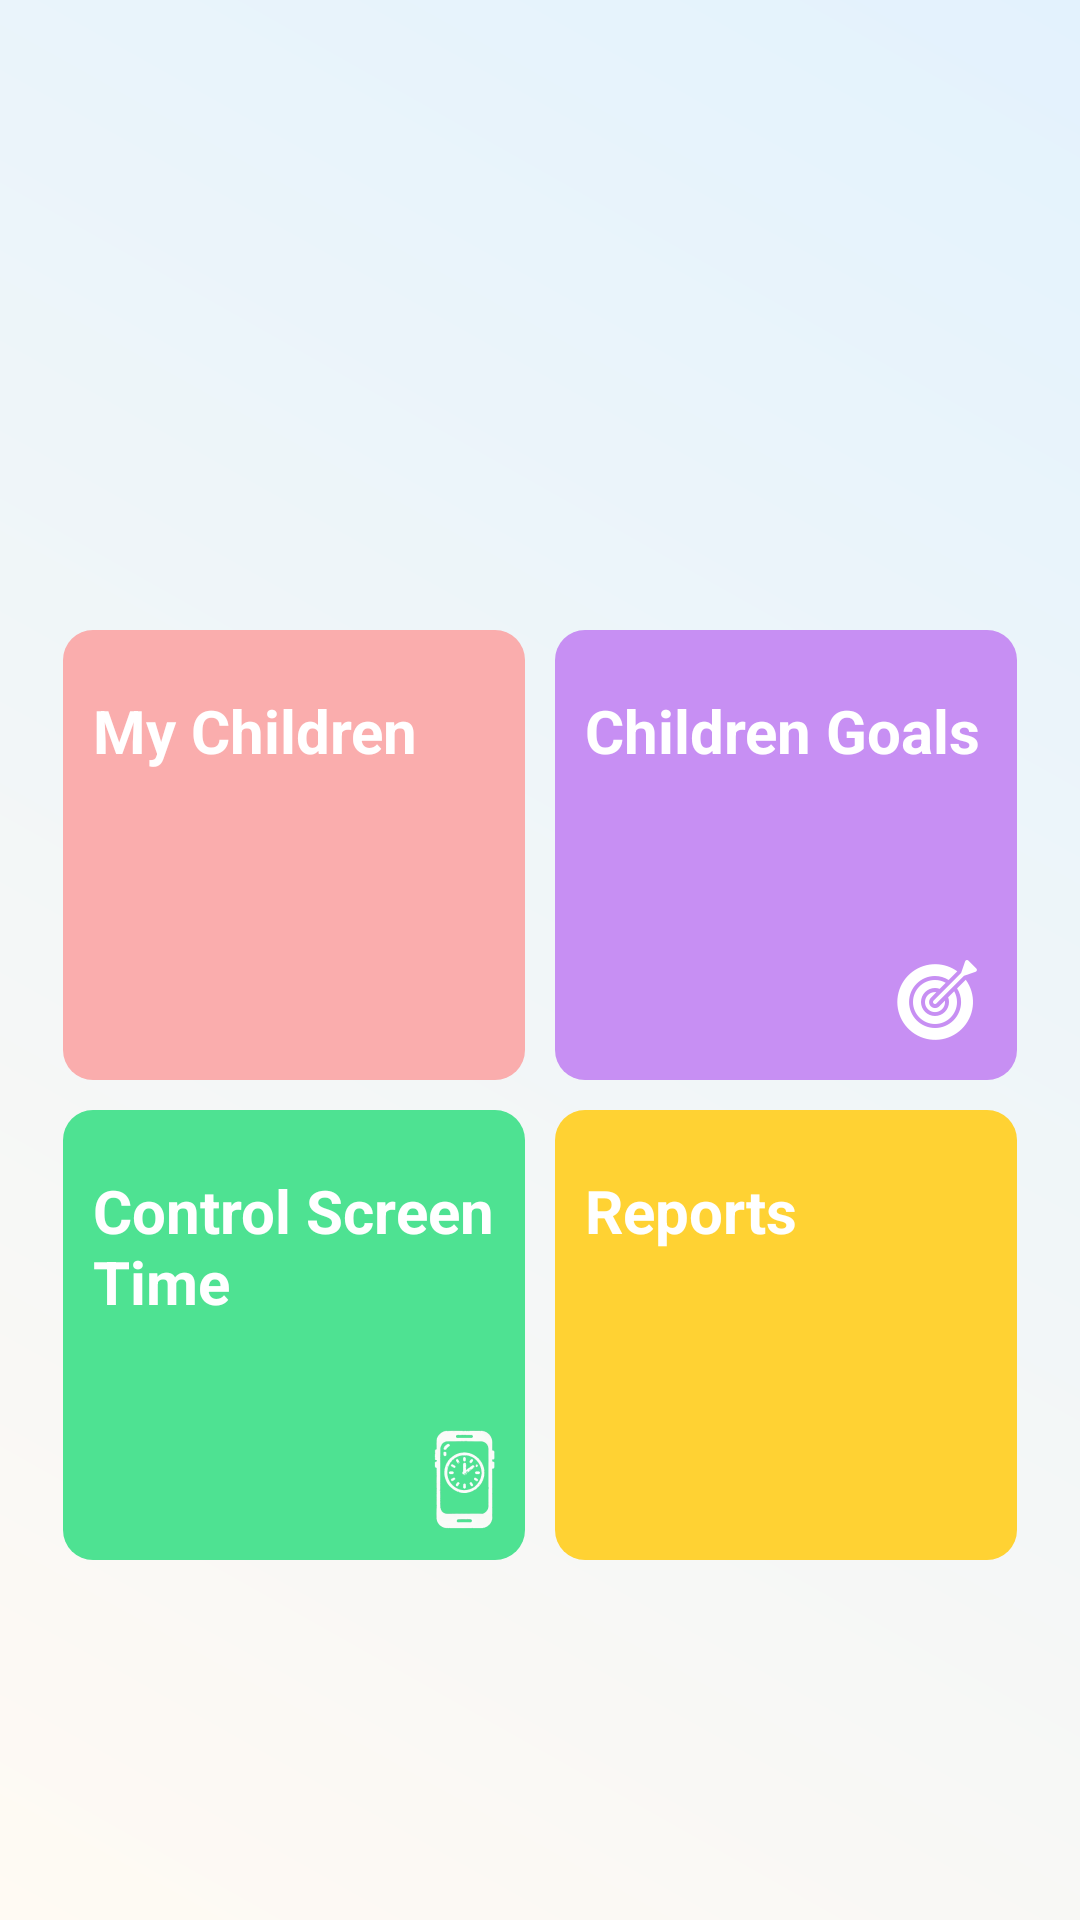

Layout XML and referenced resources for this Android screen:
<!-- AndroidManifest.xml: application theme Theme.LearnChild -->
<!-- res/layout/activity_parent_dashboard.xml -->
<?xml version="1.0" encoding="utf-8"?>
<LinearLayout xmlns:android="http://schemas.android.com/apk/res/android"
    xmlns:app="http://schemas.android.com/apk/res-auto"
    xmlns:tools="http://schemas.android.com/tools"
    android:id="@+id/main"
    android:layout_width="match_parent"
    android:layout_height="match_parent"
    android:orientation="vertical"
    android:padding="16dp"
    android:layout_gravity="center"
    android:gravity="center"
    android:background="@drawable/bg"
    tools:context=".activities.parent.ParentDashboard">


    <TextView
        android:gravity="center"
        android:layout_gravity="center"
        android:textSize="30sp"
        android:textStyle="bold"
        android:layout_marginBottom="50dp"
        android:textColor="@color/black"
        android:id="@+id/welcome_text"
        android:layout_width="match_parent"
        android:layout_height="wrap_content"/>

    <LinearLayout
        android:weightSum="2"
        android:orientation="horizontal"
        android:layout_width="match_parent"
        android:layout_height="wrap_content">

        <RelativeLayout
            android:id="@+id/children"
            android:background="@drawable/child_round_btn"
            android:layout_margin="5dp"
            android:layout_weight="1"
            android:layout_width="0dp"
            android:padding="10dp"
            android:orientation="vertical"
            android:layout_height="150dp">

            <TextView
                android:layout_marginTop="10dp"
                android:text="My Children"
                android:textStyle="bold"
                android:textSize="20sp"
                android:textColor="@color/white"
                android:layout_width="wrap_content"
                android:layout_height="wrap_content"/>

            <ImageView
                android:layout_alignParentEnd="true"
                android:layout_alignParentBottom="true"
                android:background="@mipmap/my_children"
                android:textColor="@color/black"
                android:layout_width="wrap_content"
                android:layout_height="wrap_content"/>

        </RelativeLayout>

        <RelativeLayout
            android:id="@+id/goals"
            android:background="@drawable/secondary_round_btn"
            android:layout_margin="5dp"
            android:layout_weight="1"
            android:layout_width="0dp"
            android:padding="10dp"
            android:orientation="vertical"
            android:layout_height="150dp">

            <TextView
                android:layout_marginTop="10dp"
                android:text="Children Goals"
                android:textStyle="bold"
                android:textSize="20sp"
                android:textColor="@color/white"
                android:layout_width="wrap_content"
                android:layout_height="wrap_content"/>

            <ImageView
                android:layout_alignParentEnd="true"
                android:layout_alignParentBottom="true"
                android:background="@mipmap/child_goals"
                android:textColor="@color/black"
                android:layout_width="wrap_content"
                android:layout_height="wrap_content"/>

        </RelativeLayout>

    </LinearLayout>


    <LinearLayout
        android:weightSum="2"
        android:orientation="horizontal"
        android:layout_width="match_parent"
        android:layout_height="wrap_content">

        <RelativeLayout
            android:id="@+id/control_screen"
            android:background="@drawable/green_round_btn"
            android:layout_margin="5dp"
            android:layout_weight="1"
            android:layout_width="0dp"
            android:padding="10dp"
            android:orientation="vertical"
            android:layout_height="150dp">

            <TextView
                android:layout_marginTop="10dp"
                android:text="Control Screen Time"
                android:textStyle="bold"
                android:textSize="20sp"
                android:textColor="@color/white"
                android:layout_width="wrap_content"
                android:layout_height="wrap_content"/>

            <ImageView
                android:layout_alignParentEnd="true"
                android:layout_alignParentBottom="true"
                android:background="@mipmap/screen_time"
                android:textColor="@color/black"
                android:layout_width="wrap_content"
                android:layout_height="wrap_content"/>

        </RelativeLayout>

        <RelativeLayout
            android:id="@+id/reports"
            android:background="@drawable/yellow_round_btn"
            android:layout_margin="5dp"
            android:layout_weight="1"
            android:layout_width="0dp"
            android:padding="10dp"
            android:orientation="vertical"
            android:layout_height="150dp">

            <TextView
                android:layout_marginTop="10dp"
                android:text="Reports"
                android:textStyle="bold"
                android:textSize="20sp"
                android:textColor="@color/white"
                android:layout_width="wrap_content"
                android:layout_height="wrap_content"/>

            <ImageView
                android:layout_alignParentEnd="true"
                android:layout_alignParentBottom="true"
                android:background="@mipmap/reports"
                android:textColor="@color/black"
                android:layout_width="wrap_content"
                android:layout_height="wrap_content"/>

        </RelativeLayout>

    </LinearLayout>



</LinearLayout>
<!-- resources referenced by this layout -->
<resources>
  <color name="black">#FF000000</color>
  <color name="white">#FFFFFFFF</color>
  <!-- drawable bg (drawable) -->
  <layer-list xmlns:android="http://schemas.android.com/apk/res/android">
  
      
      <item>
          <shape android:shape="rectangle">
              <gradient
                  android:angle="45"
                  android:startColor="#FFFAF3"
              android:endColor="#E3F2FD"
              android:type="linear"/>
          </shape>
      </item>
  
  
  </layer-list>
  <!-- drawable child_round_btn (drawable) -->
  <?xml version="1.0" encoding="utf-8"?>
  <shape android:shape="rectangle" xmlns:android="http://schemas.android.com/apk/res/android">
  
      <corners android:radius="10dp"/>
      <solid android:color="@color/child_color"/>
  </shape>
  <!-- drawable green_round_btn (drawable) -->
  <?xml version="1.0" encoding="utf-8"?>
  <shape android:shape="rectangle" xmlns:android="http://schemas.android.com/apk/res/android">
  
      <corners android:radius="10dp"/>
      <solid android:color="#4EE292"/>
  </shape>
  <!-- drawable secondary_round_btn (drawable) -->
  <?xml version="1.0" encoding="utf-8"?>
  <shape android:shape="rectangle" xmlns:android="http://schemas.android.com/apk/res/android">
  
      <corners android:radius="10dp"/>
      <solid android:color="@color/secondary"/>
  </shape>
  <!-- drawable yellow_round_btn (drawable) -->
  <?xml version="1.0" encoding="utf-8"?>
  <shape android:shape="rectangle" xmlns:android="http://schemas.android.com/apk/res/android">
  
      <corners android:radius="10dp"/>
      <solid android:color="#FFD233"/>
  </shape>
  <!-- mipmap child_goals: png bitmap (mipmap-xxhdpi, 2583 bytes) -->
  <!-- mipmap screen_time: png bitmap (mipmap-xxhdpi, 7351 bytes) -->
  <style name="Theme.LearnChild" parent="Base.Theme.LearnChild" />
  <color name="child_color">#FAADAD</color>
  <color name="secondary">#C78FF3</color>
  <style name="Base.Theme.LearnChild" parent="Theme.MaterialComponents.Light.DarkActionBar">
          
          <item name="colorPrimary">@color/secondary</item>
      </style>
</resources>
